Run: headless pygame with SDL's dummy video driver; simulated clock (each Clock.tick advances the game by its frame time, no real sleeping); random seed 0; keys injected as events and as key.get_pressed() state; no mouse input.
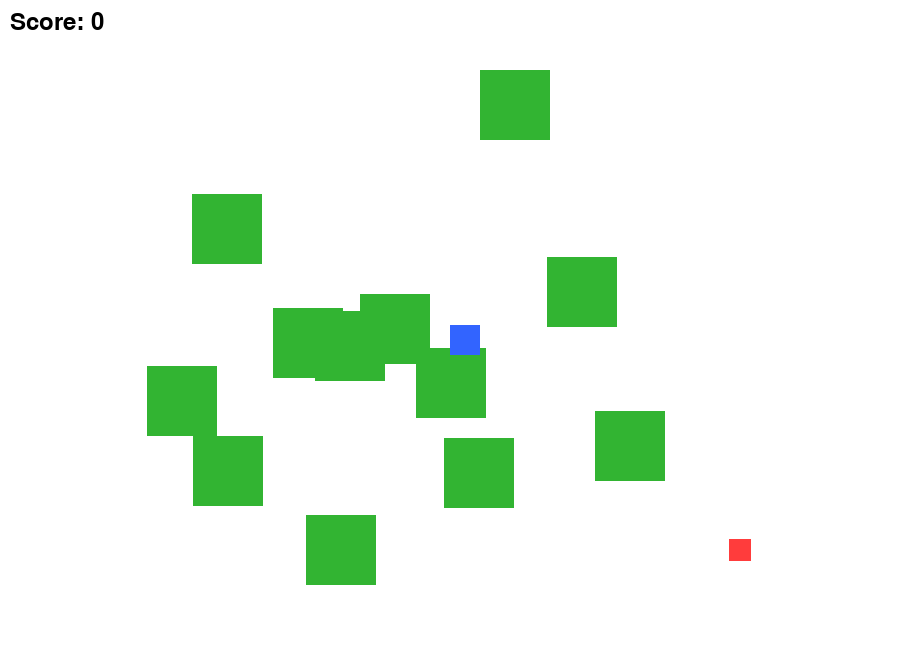
Frame 1 of 4 · flips 1–60 · no input
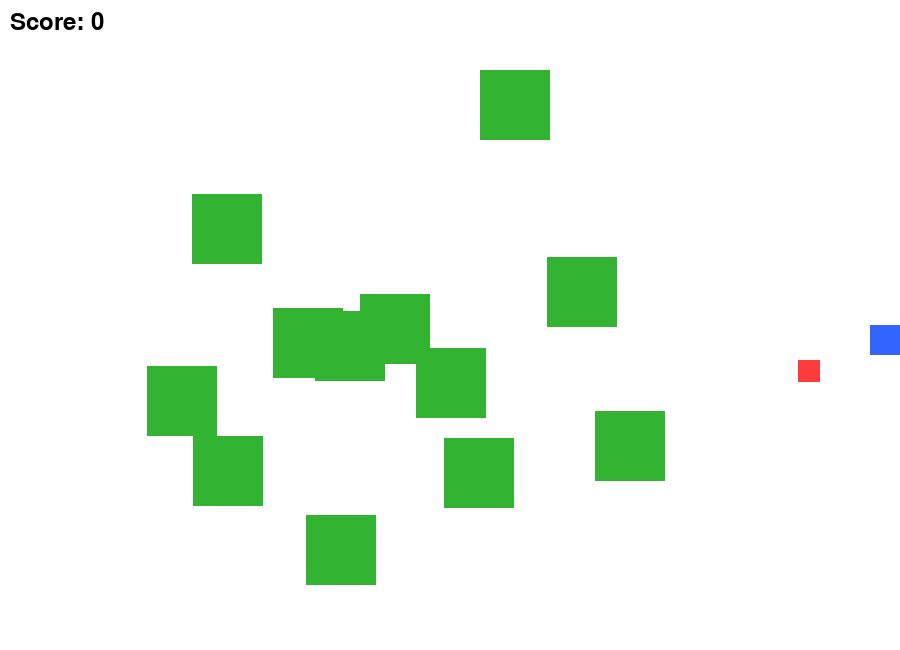
Frame 2 of 4 · flips 61–180 · tapped SPACE, RETURN · held RIGHT (→), D
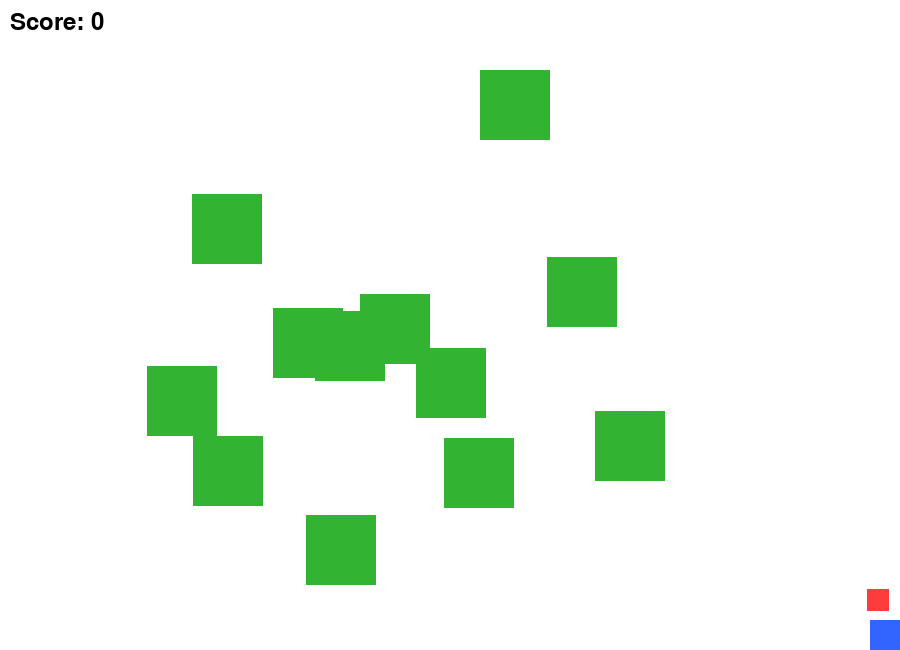
Frame 3 of 4 · flips 181–300 · held DOWN (↓), S
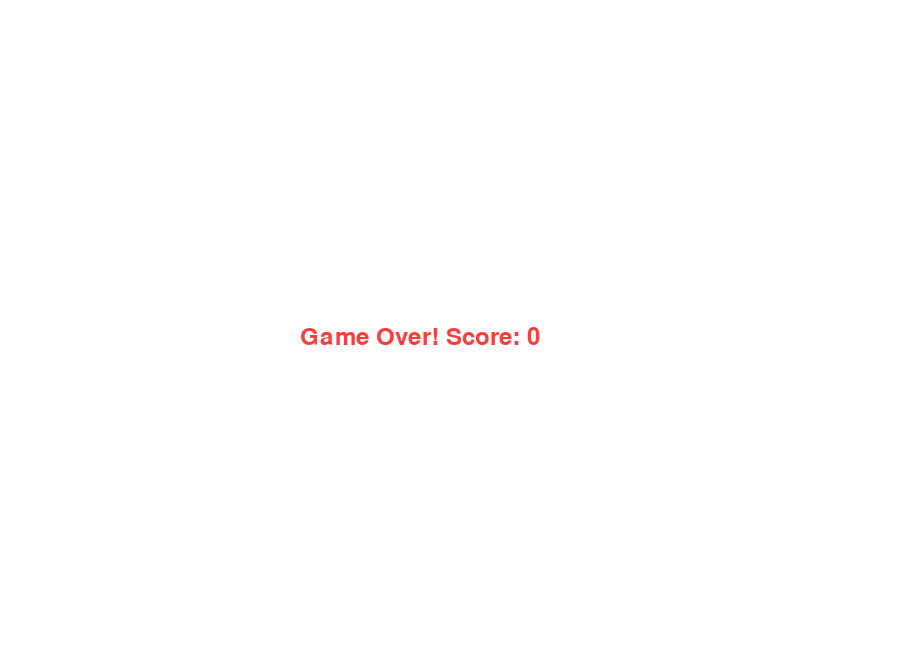
Frame 4 of 4 · flips 301–420 · held LEFT (←), A, UP (↑), W

The pygame program that drew these frames:

import pygame
import random
import math
import time

# --- Initialize ---
pygame.init()
WIDTH, HEIGHT = 900, 650
screen = pygame.display.set_mode((WIDTH, HEIGHT))
pygame.display.set_caption("AI Multi-Agent Chase Game")
clock = pygame.time.Clock()
font = pygame.font.SysFont(None, 36)

# --- Colors ---
WHITE = (255, 255, 255)
BLUE = (50, 100, 255)
RED = (255, 60, 60)
BLACK = (0, 0, 0)
GREEN = (50, 180, 50)

# --- Player ---
player_size = 30
player_x = WIDTH // 2
player_y = HEIGHT // 2
player_speed = 5

# --- Enemy settings ---
enemy_size = 22
enemy_speed = 2.2
enemies = []  # List of enemies
max_enemies = 20  # Max enemies allowed

# --- Obstacles ---
obstacles = []
for _ in range(12):
    x = random.randint(50, WIDTH - 120)
    y = random.randint(50, HEIGHT - 120)
    obstacles.append(pygame.Rect(x, y, 70, 70))

# --- Countdown ---
for i in range(3, 0, -1):
    screen.fill(WHITE)
    text = font.render(f"Game Starts in {i}", True, BLACK)
    screen.blit(text, (WIDTH // 2 - 120, HEIGHT // 2))
    pygame.display.update()
    time.sleep(1)

# --- Start ---
start_time = time.time()
running = True
score = 0
enemy_spawn_score = 2  # Spawn new enemy every X score points

def spawn_enemy():
    """Spawn one enemy far from player and existing enemies."""
    while True:
        x = random.randint(0, WIDTH - enemy_size)
        y = random.randint(0, HEIGHT - enemy_size)
        distance = math.sqrt((x - player_x)**2 + (y - player_y)**2)

        # Ensure enemy doesn't spawn too close to player or others
        too_close = any(math.sqrt((x - e[0])**2 + (y - e[1])**2) < 100 for e in enemies)

        if distance > 200 and not too_close:
            enemies.append([x, y])
            break

# Start with one enemy
spawn_enemy()

# --- Main Game Loop ---
while running:
    screen.fill(WHITE)

    # --- Events ---
    for event in pygame.event.get():
        if event.type == pygame.QUIT:
            running = False

    # --- Player Movement ---
    keys = pygame.key.get_pressed()
    if keys[pygame.K_LEFT]: player_x -= player_speed
    if keys[pygame.K_RIGHT]: player_x += player_speed
    if keys[pygame.K_UP]: player_y -= player_speed
    if keys[pygame.K_DOWN]: player_y += player_speed

    # Keep player in screen
    player_x = max(0, min(WIDTH - player_size, player_x))
    player_y = max(0, min(HEIGHT - player_size, player_y))

    player_rect = pygame.Rect(player_x, player_y, player_size, player_size)

    # --- Draw obstacles ---
    for obs in obstacles:
        pygame.draw.rect(screen, GREEN, obs)

    # --- Enemy Movement ---
    for enemy in enemies:
        dx = player_x - enemy[0]
        dy = player_y - enemy[1]
        distance = math.sqrt(dx**2 + dy**2)

        if distance != 0:
            enemy[0] += (dx / distance) * enemy_speed
            enemy[1] += (dy / distance) * enemy_speed

        enemy_rect = pygame.Rect(enemy[0], enemy[1], enemy_size, enemy_size)
        pygame.draw.rect(screen, RED, enemy_rect)

        # Collision with player
        if player_rect.colliderect(enemy_rect):
            running = False

    # --- Increase score ---
    score = int(time.time() - start_time)

    # --- Spawn new enemies over time ---
    if score != 0 and score % enemy_spawn_score == 0:
        if len(enemies) < max_enemies:
            spawn_enemy()
            enemy_spawn_score += 2  # next enemy spawns after more score points

    # --- Draw player ---
    pygame.draw.rect(screen, BLUE, player_rect)

    # --- Draw score ---
    score_text = font.render(f"Score: {score}", True, BLACK)
    screen.blit(score_text, (10, 10))

    pygame.display.update()
    clock.tick(60)

# --- Game Over Screen ---
screen.fill(WHITE)
game_over = font.render(f"Game Over! Score: {score}", True, RED)
screen.blit(game_over, (WIDTH // 2 - 150, HEIGHT // 2))
pygame.display.update()
time.sleep(3)

pygame.quit()
